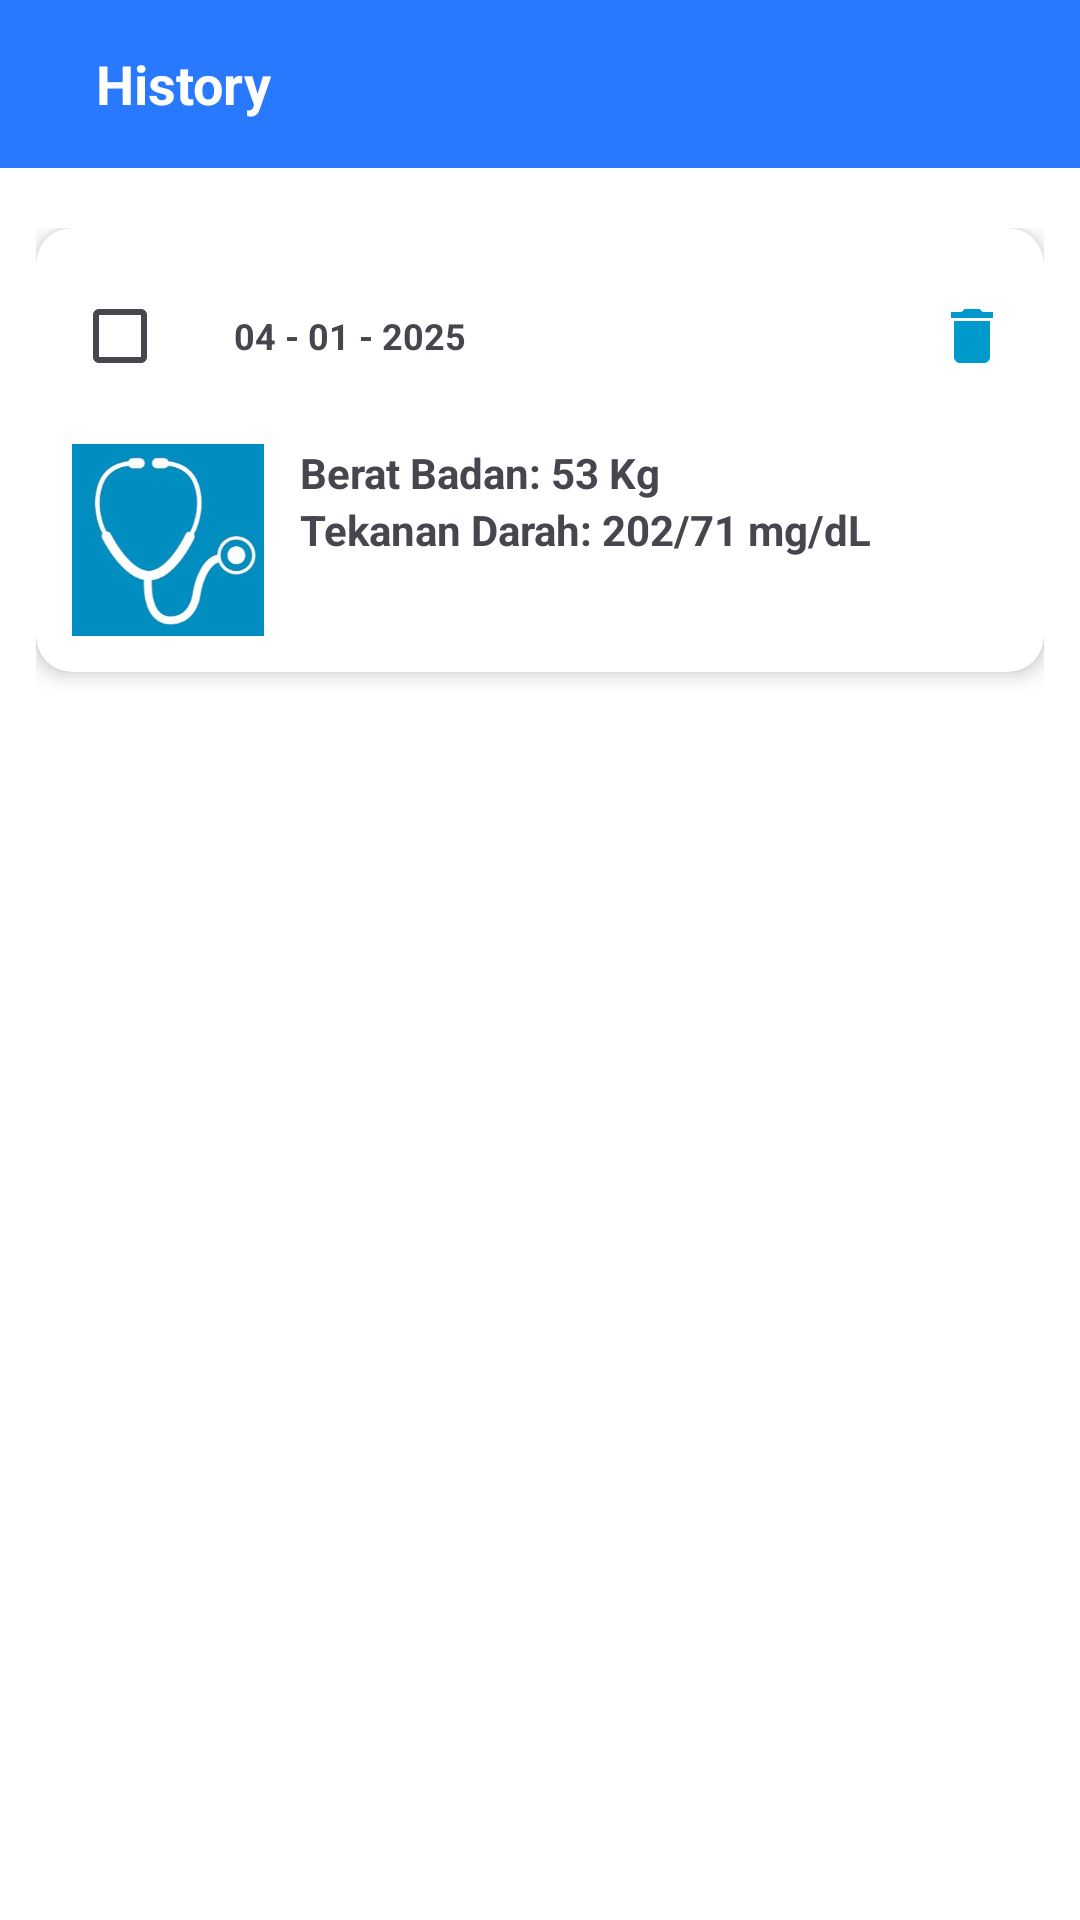

Produce the Android XML layout that renders to this screen, including the resource entries it uses.
<!-- AndroidManifest.xml: application theme Theme.PhiHealth -->
<!-- res/layout/activity_history.xml -->
<?xml version="1.0" encoding="utf-8"?>
<RelativeLayout xmlns:android="http://schemas.android.com/apk/res/android"
    xmlns:cardview="http://schemas.android.com/apk/res-auto"
    android:layout_width="match_parent"
    android:layout_height="match_parent"
    android:background="#FFFFFF">

    
    <LinearLayout
        android:id="@+id/header"
        android:layout_width="match_parent"
        android:layout_height="56dp"
        android:orientation="horizontal"
        android:background="#2979FF"
        android:gravity="center_vertical">

        <ImageButton
            android:id="@+id/back_button"
            android:layout_width="wrap_content"
            android:layout_height="wrap_content"
            android:background="@null"
            android:padding="16dp"
            android:src="@drawable/ic_back"
            android:contentDescription="@string/kembali"
            cardview:tint="#FFFFFF" />

        <TextView
            android:layout_width="wrap_content"
            android:layout_height="wrap_content"
            android:text="@string/history"
            android:textColor="#FFFFFF"
            android:textSize="18sp"
            android:textStyle="bold" />
    </LinearLayout>

    
    <ScrollView
        android:layout_below="@id/header"
        android:layout_width="match_parent"
        android:layout_height="match_parent"
        android:layout_marginTop="8dp"
        android:padding="12dp">

        <LinearLayout
            android:layout_width="match_parent"
            android:layout_height="wrap_content"
            android:orientation="vertical">

            
            <androidx.cardview.widget.CardView
                android:layout_width="match_parent"
                android:layout_height="wrap_content"
                android:layout_marginBottom="12dp"
                cardview:cardCornerRadius="12dp"
                cardview:cardElevation="4dp">

                <LinearLayout
                    android:layout_width="match_parent"
                    android:layout_height="wrap_content"
                    android:orientation="vertical"
                    android:padding="12dp">

                    
                    <LinearLayout
                        android:layout_width="match_parent"
                        android:layout_height="wrap_content"
                        android:orientation="horizontal"
                        android:gravity="center_vertical">

                        <CheckBox
                            android:id="@+id/checkBox"
                            android:layout_width="wrap_content"
                            android:layout_height="wrap_content" />

                        <TextView
                            android:id="@+id/dateText"
                            android:layout_width="0dp"
                            android:layout_height="wrap_content"
                            android:layout_marginStart="6dp"
                            android:layout_weight="1"
                            android:text="@string/_04_01_2025"
                            android:textSize="12sp"
                            android:textStyle="bold" />

                        <ImageButton
                            android:id="@+id/deleteBtn"
                            android:layout_width="wrap_content"
                            android:layout_height="wrap_content"
                            android:background="@null"
                            android:src="@drawable/ic_delete"
                            android:contentDescription="@string/hapus"
                            cardview:tint="@android:color/holo_blue_dark" />
                    </LinearLayout>

                    
                    <LinearLayout
                        android:layout_width="match_parent"
                        android:layout_height="wrap_content"
                        android:orientation="horizontal"
                        android:layout_marginTop="12dp">

                        <ImageView
                            android:layout_width="64dp"
                            android:layout_height="64dp"
                            android:layout_marginEnd="12dp"
                            android:src="@drawable/ic_stetoskop" />

                        <LinearLayout
                            android:layout_width="wrap_content"
                            android:layout_height="wrap_content"
                            android:orientation="vertical">

                            <TextView
                                android:layout_width="wrap_content"
                                android:layout_height="wrap_content"
                                android:text="@string/berat_badan_53_kg"
                                android:textSize="14sp"
                                android:textStyle="bold" />

                            <TextView
                                android:layout_width="wrap_content"
                                android:layout_height="wrap_content"
                                android:text="@string/tekanan_darah_202_71_mg_dl"
                                android:textSize="14sp"
                                android:textStyle="bold" />
                        </LinearLayout>
                    </LinearLayout>
                </LinearLayout>
            </androidx.cardview.widget.CardView>

            

        </LinearLayout>
    </ScrollView>
</RelativeLayout>
<!-- resources referenced by this layout -->
<resources>
  <!-- drawable ic_delete (drawable) -->
  <vector xmlns:android="http://schemas.android.com/apk/res/android" android:height="24dp" android:tint="#2979FF" android:viewportHeight="24" android:viewportWidth="24" android:width="24dp">
        
      <path android:fillColor="@android:color/white" android:pathData="M6,19c0,1.1 0.9,2 2,2h8c1.1,0 2,-0.9 2,-2V7H6v12zM19,4h-3.5l-1,-1h-5l-1,1H5v2h14V4z"/>
      
  </vector>
  <!-- drawable ic_stetoskop: jpg bitmap (drawable, 13398 bytes) -->
  <string name="_04_01_2025">04 - 01 - 2025</string>
  <string name="berat_badan_53_kg">Berat Badan: 53 Kg</string>
  <string name="hapus">Hapus</string>
  <string name="history">History</string>
  <string name="kembali">Kembali</string>
  <string name="tekanan_darah_202_71_mg_dl">Tekanan Darah: 202/71 mg/dL</string>/&gt;
  <style name="Theme.PhiHealth" parent="Base.Theme.PhiHealth" />
  <style name="Base.Theme.PhiHealth" parent="Theme.Material3.DayNight.NoActionBar">
          <item name="colorPrimary">@color/primary</item>
          <item name="colorOnPrimary">@color/onPrimary</item>
          <item name="colorPrimaryContainer">@color/primaryContainer</item>
          <item name="colorOnPrimaryContainer">@color/onPrimaryContainer</item>
      </style>
  <color name="primary">#1E88E5</color>
  <color name="onPrimary">#FFFFFF</color>
  <color name="primaryContainer">#BBDEFB</color>
  <color name="onPrimaryContainer">#0D47A1</color>
</resources>
